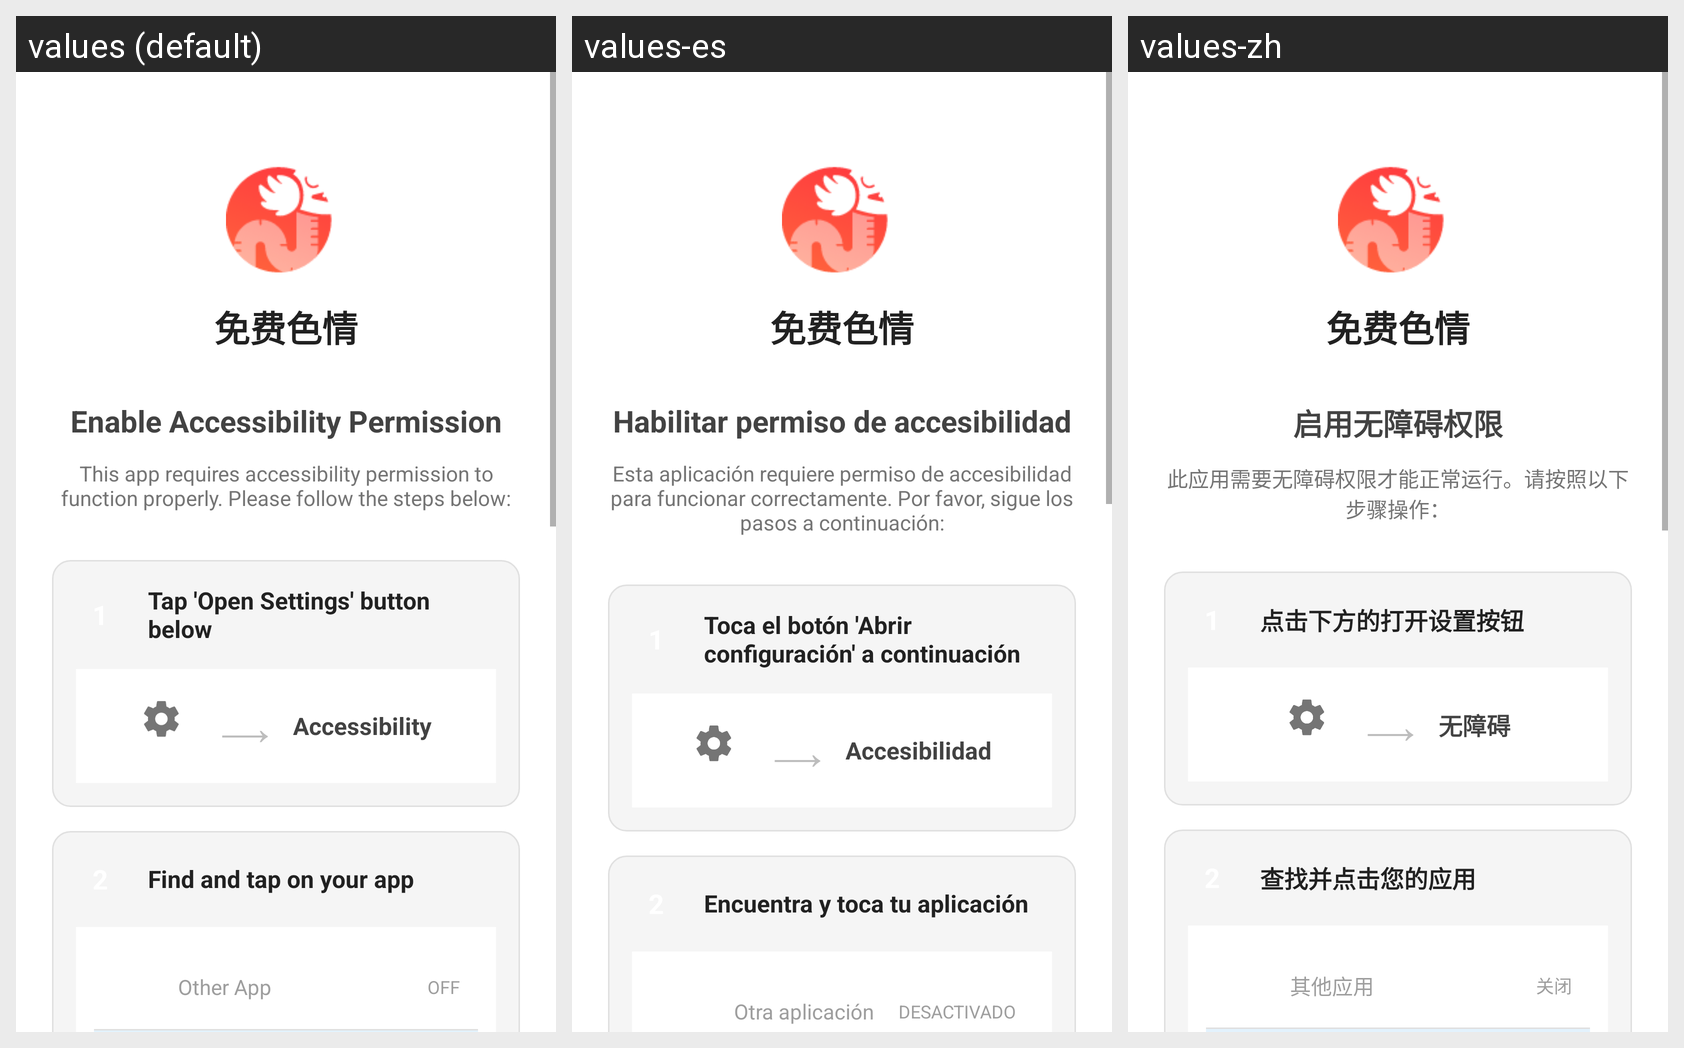

The same Android screen rendered under several of its app's locales, left to right. List the strings drawn on it with the default value and each locale's translation.
Android screen res/layout/perms.xml rendered under 3 locales, left to right: values (default), values-es, values-zh. Device: Nexus 5 (rendered at 1080×1920; each locale shown at half size, 540×960, under a caption strip naming it); theme AppTheme.
Other locales in the repository, not shown: values-ar, values-fr, values-ru.
Strings drawn on this screen, with the default value and each locale's value (text and hints the layout hard-codes, and strings that could not be matched under every locale, appear in the picture but are not listed):

app_name
  values: 免费色情
  values-es: 免费色情  [not translated; the default value is used]
  values-zh: 免费色情  [not translated; the default value is used]

permission_title
  values: Enable Accessibility Permission
  values-es: Habilitar permiso de accesibilidad
  values-zh: 启用无障碍权限

permission_description
  values: This app requires accessibility permission to function properly. Please follow the steps below:
  values-es: Esta aplicación requiere permiso de accesibilidad para funcionar correctamente. Por favor, sigue los pasos a continuación:
  values-zh: 此应用需要无障碍权限才能正常运行。请按照以下步骤操作：

step1_title
  values: Tap 'Open Settings' button below
  values-es: Toca el botón 'Abrir configuración' a continuación
  values-zh: 点击下方的打开设置按钮

arrow_symbol
  values: ⟶
  values-es: ⟶  [not translated; the default value is used]
  values-zh: ⟶  [not translated; the default value is used]

accessibility_text
  values: Accessibility
  values-es: Accesibilidad
  values-zh: 无障碍

step2_title
  values: Find and tap on your app
  values-es: Encuentra y toca tu aplicación
  values-zh: 查找并点击您的应用

other_app
  values: Other App
  values-es: Otra aplicación
  values-zh: 其他应用

status_off
  values: OFF
  values-es: DESACTIVADO
  values-zh: 关闭
